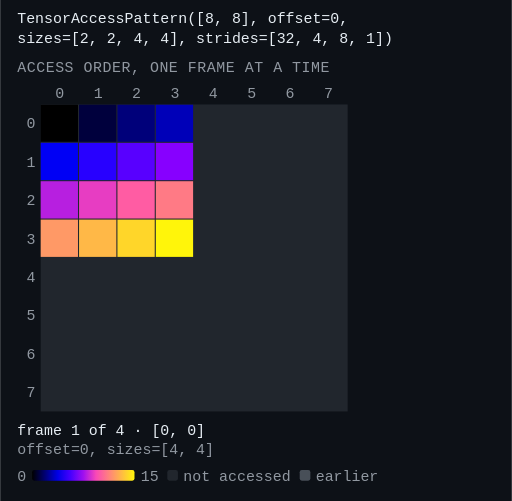
t = 0.00 s
t = 0.80 s: frame unchanged from t = 0.00 s, image omitted
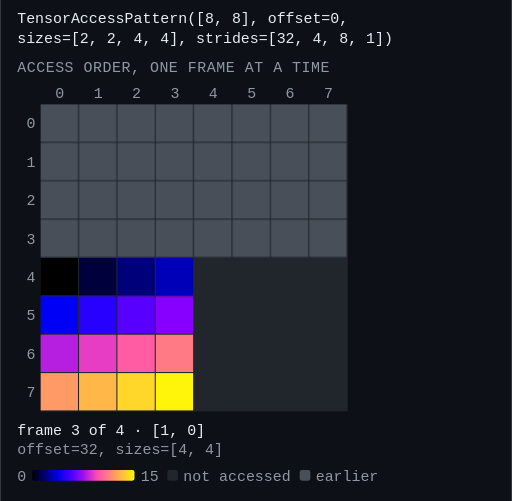
t = 1.60 s
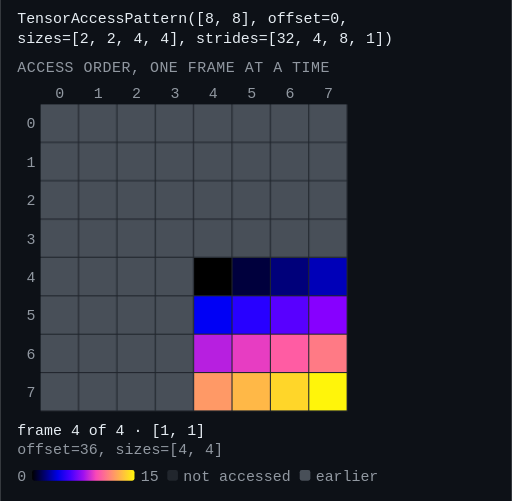
t = 2.40 s
t = 3.00 s: frame unchanged from t = 2.40 s, image omitted
t = 4.20 s: frame unchanged from t = 2.40 s, image omitted

The animated SVG that drew these frames (rendered in a browser with its animation timeline set to each time). Animation: 7 CSS @keyframes rules; one cycle of 4.80 s, repeats indefinitely.

<svg xmlns="http://www.w3.org/2000/svg" viewBox="0 0 480 470" width="480" height="470" role="img" aria-label="Animation of TensorAccessPattern([8, 8], offset=0, sizes=[2, 2, 4, 4], strides=[32, 4, 8, 1]), 4 frames, one per index of its first 2 dimension(s)." font-family="ui-monospace, SFMono-Regular, Menlo, Consolas, monospace" font-size="14"><title>Animation of TensorAccessPattern([8, 8], offset=0, sizes=[2, 2, 4, 4], strides=[32, 4, 8, 1]), 4 frames, one per index of its first 2 dimension(s).</title><defs><marker id="ah" viewBox="0 0 6 6" refX="5" refY="3" markerWidth="5" markerHeight="5" orient="auto"><path d="M0 0L6 3L0 6z" fill="#e6edf3"/></marker></defs><rect width="480" height="470" fill="#0d1117"/><style>.f,.g{opacity:0;animation-duration:4.80s;animation-iteration-count:infinite;animation-timing-function:step-end}@keyframes f0{0%{opacity:0}0.000%{opacity:1}16.667%{opacity:0}}.f0{animation-name:f0}@keyframes g0{0%{opacity:0}16.667%{opacity:1}}.g0{animation-name:g0}@keyframes f1{0%{opacity:0}16.667%{opacity:1}33.333%{opacity:0}}.f1{animation-name:f1}@keyframes g1{0%{opacity:0}33.333%{opacity:1}}.g1{animation-name:g1}@keyframes f2{0%{opacity:0}33.333%{opacity:1}50.000%{opacity:0}}.f2{animation-name:f2}@keyframes g2{0%{opacity:0}50.000%{opacity:1}}.g2{animation-name:g2}@keyframes f3{0%{opacity:0}50.000%{opacity:1}100.000%{opacity:1}}.f3{animation-name:f3}@media (prefers-reduced-motion: reduce){.f,.g{animation:none;opacity:0}.g,.f3{opacity:1}}</style><text x="16" y="22" fill="#e6edf3">TensorAccessPattern([8, 8], offset=0,</text><text x="16" y="40" fill="#e6edf3">sizes=[2, 2, 4, 4], strides=[32, 4, 8, 1])</text><text x="16" y="68" fill="#9198a1" letter-spacing="0.5">ACCESS ORDER, ONE FRAME AT A TIME</text><g class="tick" fill="#9198a1"><text x="56.0" y="92.0" text-anchor="middle">0</text><text x="92.0" y="92.0" text-anchor="middle">1</text><text x="128.0" y="92.0" text-anchor="middle">2</text><text x="164.0" y="92.0" text-anchor="middle">3</text><text x="200.0" y="92.0" text-anchor="middle">4</text><text x="236.0" y="92.0" text-anchor="middle">5</text><text x="272.0" y="92.0" text-anchor="middle">6</text><text x="308.0" y="92.0" text-anchor="middle">7</text><text x="33.0" y="120.5" text-anchor="end">0</text><text x="33.0" y="156.5" text-anchor="end">1</text><text x="33.0" y="192.5" text-anchor="end">2</text><text x="33.0" y="228.5" text-anchor="end">3</text><text x="33.0" y="264.5" text-anchor="end">4</text><text x="33.0" y="300.5" text-anchor="end">5</text><text x="33.0" y="336.5" text-anchor="end">6</text><text x="33.0" y="372.5" text-anchor="end">7</text></g><rect x="38.0" y="98.0" width="288.0" height="288.0" fill="#21262d"/><g class="g g0"><rect x="38.0" y="98.0" width="35.0" height="35.0" fill="#484f58"/><rect x="74.0" y="98.0" width="35.0" height="35.0" fill="#484f58"/><rect x="110.0" y="98.0" width="35.0" height="35.0" fill="#484f58"/><rect x="146.0" y="98.0" width="35.0" height="35.0" fill="#484f58"/><rect x="38.0" y="134.0" width="35.0" height="35.0" fill="#484f58"/><rect x="74.0" y="134.0" width="35.0" height="35.0" fill="#484f58"/><rect x="110.0" y="134.0" width="35.0" height="35.0" fill="#484f58"/><rect x="146.0" y="134.0" width="35.0" height="35.0" fill="#484f58"/><rect x="38.0" y="170.0" width="35.0" height="35.0" fill="#484f58"/><rect x="74.0" y="170.0" width="35.0" height="35.0" fill="#484f58"/><rect x="110.0" y="170.0" width="35.0" height="35.0" fill="#484f58"/><rect x="146.0" y="170.0" width="35.0" height="35.0" fill="#484f58"/><rect x="38.0" y="206.0" width="35.0" height="35.0" fill="#484f58"/><rect x="74.0" y="206.0" width="35.0" height="35.0" fill="#484f58"/><rect x="110.0" y="206.0" width="35.0" height="35.0" fill="#484f58"/><rect x="146.0" y="206.0" width="35.0" height="35.0" fill="#484f58"/></g><g class="f f0"><g><rect x="38.0" y="98.0" width="35.0" height="35.0" fill="#000000"/><rect x="74.0" y="98.0" width="35.0" height="35.0" fill="#00003d"/><rect x="110.0" y="98.0" width="35.0" height="35.0" fill="#00007a"/><rect x="146.0" y="98.0" width="35.0" height="35.0" fill="#0000b8"/><rect x="38.0" y="134.0" width="35.0" height="35.0" fill="#0000f5"/><rect x="74.0" y="134.0" width="35.0" height="35.0" fill="#2800ff"/><rect x="110.0" y="134.0" width="35.0" height="35.0" fill="#5800ff"/><rect x="146.0" y="134.0" width="35.0" height="35.0" fill="#8700ff"/><rect x="38.0" y="170.0" width="35.0" height="35.0" fill="#b71fe0"/><rect x="74.0" y="170.0" width="35.0" height="35.0" fill="#e73dc2"/><rect x="110.0" y="170.0" width="35.0" height="35.0" fill="#ff5ca3"/><rect x="146.0" y="170.0" width="35.0" height="35.0" fill="#ff7a85"/><rect x="38.0" y="206.0" width="35.0" height="35.0" fill="#ff9966"/><rect x="74.0" y="206.0" width="35.0" height="35.0" fill="#ffb847"/><rect x="110.0" y="206.0" width="35.0" height="35.0" fill="#ffd629"/><rect x="146.0" y="206.0" width="35.0" height="35.0" fill="#fff50a"/></g><text x="16" y="408" fill="#e6edf3">frame 1 of 4 · [0, 0]</text><text x="16" y="426" fill="#9198a1">offset=0, sizes=[4, 4]</text></g><g class="g g1"><rect x="182.0" y="98.0" width="35.0" height="35.0" fill="#484f58"/><rect x="218.0" y="98.0" width="35.0" height="35.0" fill="#484f58"/><rect x="254.0" y="98.0" width="35.0" height="35.0" fill="#484f58"/><rect x="290.0" y="98.0" width="35.0" height="35.0" fill="#484f58"/><rect x="182.0" y="134.0" width="35.0" height="35.0" fill="#484f58"/><rect x="218.0" y="134.0" width="35.0" height="35.0" fill="#484f58"/><rect x="254.0" y="134.0" width="35.0" height="35.0" fill="#484f58"/><rect x="290.0" y="134.0" width="35.0" height="35.0" fill="#484f58"/><rect x="182.0" y="170.0" width="35.0" height="35.0" fill="#484f58"/><rect x="218.0" y="170.0" width="35.0" height="35.0" fill="#484f58"/><rect x="254.0" y="170.0" width="35.0" height="35.0" fill="#484f58"/><rect x="290.0" y="170.0" width="35.0" height="35.0" fill="#484f58"/><rect x="182.0" y="206.0" width="35.0" height="35.0" fill="#484f58"/><rect x="218.0" y="206.0" width="35.0" height="35.0" fill="#484f58"/><rect x="254.0" y="206.0" width="35.0" height="35.0" fill="#484f58"/><rect x="290.0" y="206.0" width="35.0" height="35.0" fill="#484f58"/></g><g class="f f1"><g><rect x="182.0" y="98.0" width="35.0" height="35.0" fill="#000000"/><rect x="218.0" y="98.0" width="35.0" height="35.0" fill="#00003d"/><rect x="254.0" y="98.0" width="35.0" height="35.0" fill="#00007a"/><rect x="290.0" y="98.0" width="35.0" height="35.0" fill="#0000b8"/><rect x="182.0" y="134.0" width="35.0" height="35.0" fill="#0000f5"/><rect x="218.0" y="134.0" width="35.0" height="35.0" fill="#2800ff"/><rect x="254.0" y="134.0" width="35.0" height="35.0" fill="#5800ff"/><rect x="290.0" y="134.0" width="35.0" height="35.0" fill="#8700ff"/><rect x="182.0" y="170.0" width="35.0" height="35.0" fill="#b71fe0"/><rect x="218.0" y="170.0" width="35.0" height="35.0" fill="#e73dc2"/><rect x="254.0" y="170.0" width="35.0" height="35.0" fill="#ff5ca3"/><rect x="290.0" y="170.0" width="35.0" height="35.0" fill="#ff7a85"/><rect x="182.0" y="206.0" width="35.0" height="35.0" fill="#ff9966"/><rect x="218.0" y="206.0" width="35.0" height="35.0" fill="#ffb847"/><rect x="254.0" y="206.0" width="35.0" height="35.0" fill="#ffd629"/><rect x="290.0" y="206.0" width="35.0" height="35.0" fill="#fff50a"/></g><text x="16" y="408" fill="#e6edf3">frame 2 of 4 · [0, 1]</text><text x="16" y="426" fill="#9198a1">offset=4, sizes=[4, 4]</text></g><g class="g g2"><rect x="38.0" y="242.0" width="35.0" height="35.0" fill="#484f58"/><rect x="74.0" y="242.0" width="35.0" height="35.0" fill="#484f58"/><rect x="110.0" y="242.0" width="35.0" height="35.0" fill="#484f58"/><rect x="146.0" y="242.0" width="35.0" height="35.0" fill="#484f58"/><rect x="38.0" y="278.0" width="35.0" height="35.0" fill="#484f58"/><rect x="74.0" y="278.0" width="35.0" height="35.0" fill="#484f58"/><rect x="110.0" y="278.0" width="35.0" height="35.0" fill="#484f58"/><rect x="146.0" y="278.0" width="35.0" height="35.0" fill="#484f58"/><rect x="38.0" y="314.0" width="35.0" height="35.0" fill="#484f58"/><rect x="74.0" y="314.0" width="35.0" height="35.0" fill="#484f58"/><rect x="110.0" y="314.0" width="35.0" height="35.0" fill="#484f58"/><rect x="146.0" y="314.0" width="35.0" height="35.0" fill="#484f58"/><rect x="38.0" y="350.0" width="35.0" height="35.0" fill="#484f58"/><rect x="74.0" y="350.0" width="35.0" height="35.0" fill="#484f58"/><rect x="110.0" y="350.0" width="35.0" height="35.0" fill="#484f58"/><rect x="146.0" y="350.0" width="35.0" height="35.0" fill="#484f58"/></g><g class="f f2"><g><rect x="38.0" y="242.0" width="35.0" height="35.0" fill="#000000"/><rect x="74.0" y="242.0" width="35.0" height="35.0" fill="#00003d"/><rect x="110.0" y="242.0" width="35.0" height="35.0" fill="#00007a"/><rect x="146.0" y="242.0" width="35.0" height="35.0" fill="#0000b8"/><rect x="38.0" y="278.0" width="35.0" height="35.0" fill="#0000f5"/><rect x="74.0" y="278.0" width="35.0" height="35.0" fill="#2800ff"/><rect x="110.0" y="278.0" width="35.0" height="35.0" fill="#5800ff"/><rect x="146.0" y="278.0" width="35.0" height="35.0" fill="#8700ff"/><rect x="38.0" y="314.0" width="35.0" height="35.0" fill="#b71fe0"/><rect x="74.0" y="314.0" width="35.0" height="35.0" fill="#e73dc2"/><rect x="110.0" y="314.0" width="35.0" height="35.0" fill="#ff5ca3"/><rect x="146.0" y="314.0" width="35.0" height="35.0" fill="#ff7a85"/><rect x="38.0" y="350.0" width="35.0" height="35.0" fill="#ff9966"/><rect x="74.0" y="350.0" width="35.0" height="35.0" fill="#ffb847"/><rect x="110.0" y="350.0" width="35.0" height="35.0" fill="#ffd629"/><rect x="146.0" y="350.0" width="35.0" height="35.0" fill="#fff50a"/></g><text x="16" y="408" fill="#e6edf3">frame 3 of 4 · [1, 0]</text><text x="16" y="426" fill="#9198a1">offset=32, sizes=[4, 4]</text></g><g class="f f3"><g><rect x="182.0" y="242.0" width="35.0" height="35.0" fill="#000000"/><rect x="218.0" y="242.0" width="35.0" height="35.0" fill="#00003d"/><rect x="254.0" y="242.0" width="35.0" height="35.0" fill="#00007a"/><rect x="290.0" y="242.0" width="35.0" height="35.0" fill="#0000b8"/><rect x="182.0" y="278.0" width="35.0" height="35.0" fill="#0000f5"/><rect x="218.0" y="278.0" width="35.0" height="35.0" fill="#2800ff"/><rect x="254.0" y="278.0" width="35.0" height="35.0" fill="#5800ff"/><rect x="290.0" y="278.0" width="35.0" height="35.0" fill="#8700ff"/><rect x="182.0" y="314.0" width="35.0" height="35.0" fill="#b71fe0"/><rect x="218.0" y="314.0" width="35.0" height="35.0" fill="#e73dc2"/><rect x="254.0" y="314.0" width="35.0" height="35.0" fill="#ff5ca3"/><rect x="290.0" y="314.0" width="35.0" height="35.0" fill="#ff7a85"/><rect x="182.0" y="350.0" width="35.0" height="35.0" fill="#ff9966"/><rect x="218.0" y="350.0" width="35.0" height="35.0" fill="#ffb847"/><rect x="254.0" y="350.0" width="35.0" height="35.0" fill="#ffd629"/><rect x="290.0" y="350.0" width="35.0" height="35.0" fill="#fff50a"/></g><text x="16" y="408" fill="#e6edf3">frame 4 of 4 · [1, 1]</text><text x="16" y="426" fill="#9198a1">offset=36, sizes=[4, 4]</text></g><g fill="#9198a1"><defs><linearGradient id="ramp"><stop offset="0.000" stop-color="#000000"/><stop offset="0.125" stop-color="#000073"/><stop offset="0.250" stop-color="#0000e6"/><stop offset="0.375" stop-color="#4600ff"/><stop offset="0.500" stop-color="#9f0ff0"/><stop offset="0.625" stop-color="#f949b6"/><stop offset="0.750" stop-color="#ff827d"/><stop offset="0.875" stop-color="#ffbb44"/><stop offset="1.000" stop-color="#fff50a"/></linearGradient></defs><text x="16" y="451">0</text><rect x="30" y="441" width="96" height="10" rx="2" fill="url(#ramp)"/><text x="132" y="451">15</text><rect x="156.8" y="441" width="10" height="10" rx="2" fill="#21262d"/><text x="171.8" y="451">not accessed</text><rect x="281.0" y="441" width="10" height="10" rx="2" fill="#484f58"/><text x="296.0" y="451">earlier</text></g></svg>
